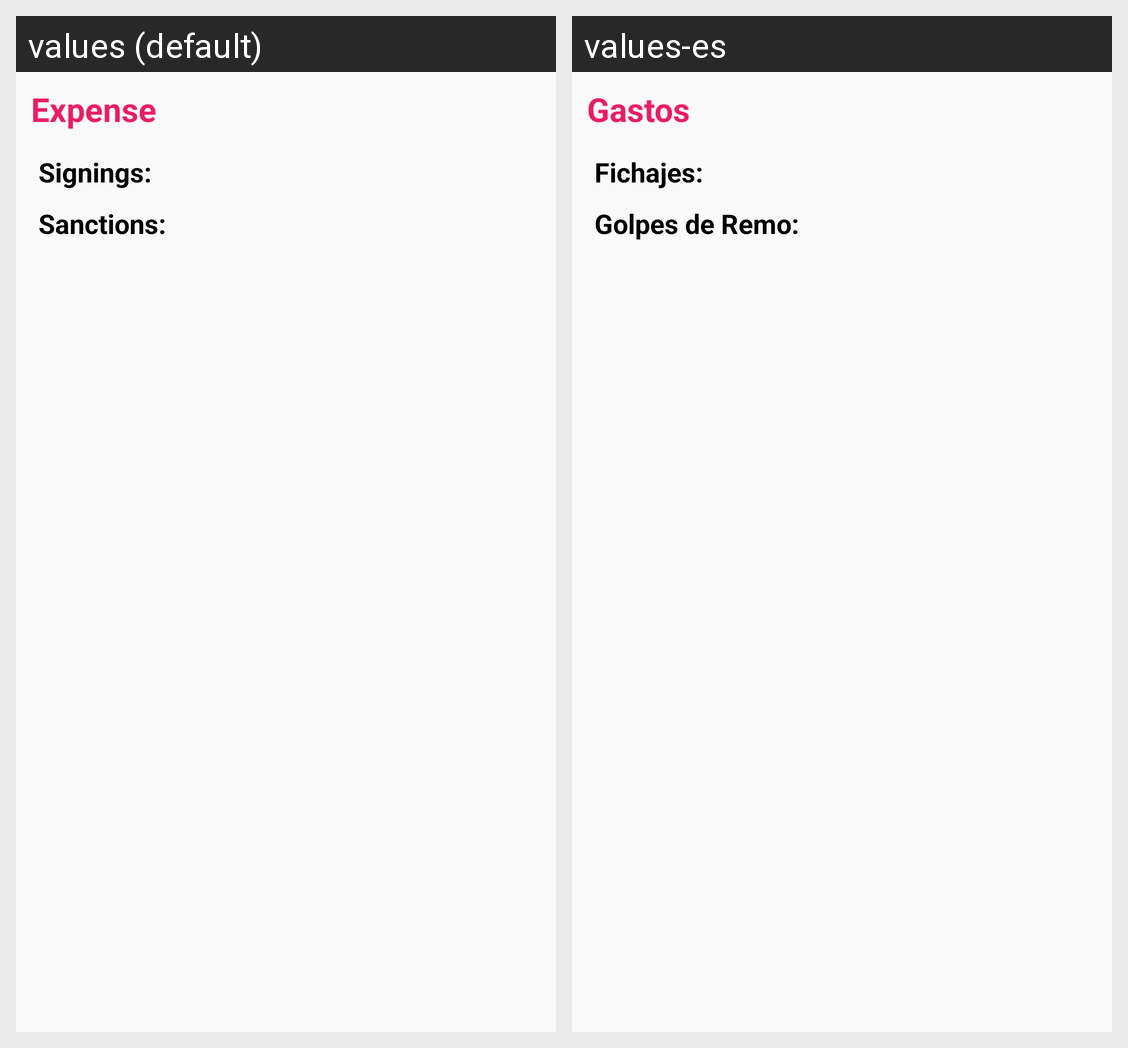

The same Android screen rendered under two of its app's locales, left to right. List the strings drawn on it with the default value and each locale's translation.
Android screen res/layout/balance_gastos.xml rendered under 2 locales, left to right: values (default), values-es. Device: Nexus 5 (rendered at 1080×1920; each locale shown at half size, 540×960, under a caption strip naming it); theme Theme.ComunioTheme.
Strings drawn on this screen, with the default value and each locale's value (text and hints the layout hard-codes, and strings that could not be matched under every locale, appear in the picture but are not listed):

gastos
  values: Expense
  values-es: Gastos

signings_colon
  values: Signings:
  values-es: Fichajes:

remos_colon
  values: Sanctions:
  values-es: Golpes de Remo:
